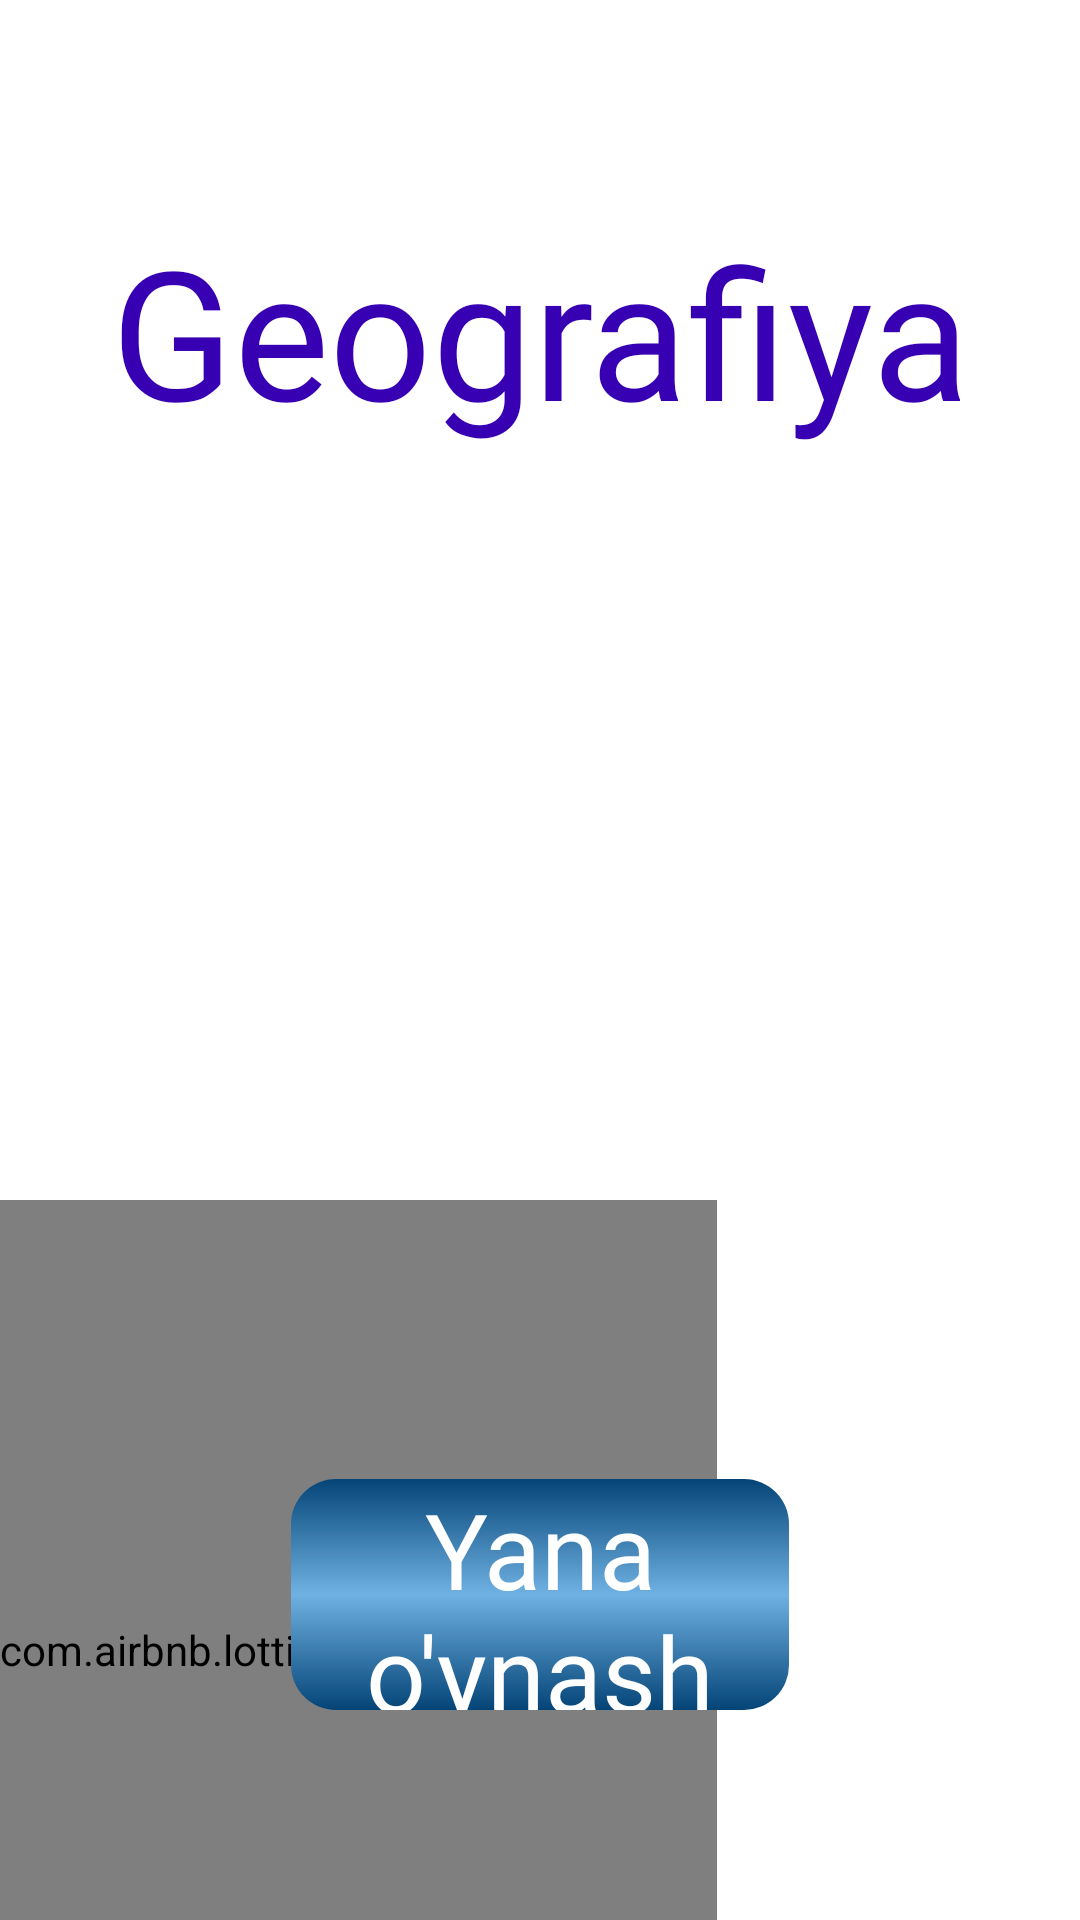

Android layout source for this screen:
<!-- AndroidManifest.xml: application theme Theme.GeoGameQuiz.NoActionBarAndStatusBar -->
<!-- res/layout/activity_geo_result_uz.xml -->
<?xml version="1.0" encoding="utf-8"?>
<androidx.constraintlayout.widget.ConstraintLayout xmlns:android="http://schemas.android.com/apk/res/android"
    xmlns:app="http://schemas.android.com/apk/res-auto"
    xmlns:tools="http://schemas.android.com/tools"
    android:layout_width="match_parent"
    android:layout_height="match_parent"
    android:background="@color/purple_700"
    tools:context=".geo.geoquestions1.r.result.GeoResultUz">

    <FrameLayout
        android:id="@+id/frame_layout"
        android:layout_width="match_parent"
        android:layout_height="match_parent"
        android:background="#fff"
        android:visibility="visible"
        app:layout_constraintBottom_toBottomOf="parent"
        app:layout_constraintEnd_toEndOf="parent"
        app:layout_constraintStart_toStartOf="parent"
        app:layout_constraintTop_toTopOf="parent">

        <TextView
            android:layout_width="wrap_content"
            android:layout_height="wrap_content"
            android:layout_gravity="center_horizontal"
            android:layout_marginTop="70dp"
            android:fontFamily="@font/aladin"
            android:gravity="center"
            android:text="Geografiya"
            android:textColor="@color/purple_700"
            android:textSize="60sp" />


        <com.airbnb.lottie.LottieAnimationView
            android:id="@+id/math_brain_result"
            android:layout_width="wrap_content"
            android:layout_height="300dp"
            android:layout_marginTop="400dp"
            android:visibility="visible"
            app:lottie_autoPlay="true"
            app:lottie_loop="true"
            app:lottie_rawRes="@raw/geography_globus" />


    </FrameLayout>

    <TextView
        android:id="@+id/result_date"
        android:layout_width="wrap_content"
        android:layout_height="wrap_content"
        android:layout_marginBottom="300dp"
        android:fontFamily="@font/aladin"
        android:textColor="@color/purple_700"
        android:textSize="30sp"
        app:layout_constraintBottom_toBottomOf="parent"
        app:layout_constraintEnd_toEndOf="parent"
        app:layout_constraintStart_toStartOf="parent"
        app:layout_constraintTop_toTopOf="parent" />

    <FrameLayout
        android:id="@+id/frame_try_again"
        android:layout_width="wrap_content"
        android:layout_height="wrap_content"
        android:visibility="visible"
        app:layout_constraintBottom_toBottomOf="parent"
        app:layout_constraintEnd_toEndOf="parent"
        app:layout_constraintStart_toStartOf="parent">

        <TextView
            android:id="@+id/try_again_textview"
            android:layout_width="166dp"
            android:layout_height="77dp"
            android:layout_marginBottom="70dp"
            android:background="@drawable/try_again"
            android:fontFamily="@font/aladin"
            android:gravity="center"
            android:text="Yana o'ynash"
            android:textColor="#fff"
            android:textSize="35sp"

            />

    </FrameLayout>

    <FrameLayout
        android:id="@+id/frame_next_step"
        android:layout_width="match_parent"
        android:layout_height="wrap_content"
        android:layout_marginBottom="50dp"
        android:visibility="gone"
        app:layout_constraintBottom_toBottomOf="parent"
        app:layout_constraintEnd_toEndOf="parent"
        app:layout_constraintStart_toStartOf="parent">

        <com.airbnb.lottie.LottieAnimationView
            android:layout_width="222dp"
            android:layout_height="wrap_content"
            android:layout_marginBottom="30dp"
            app:lottie_autoPlay="true"
            app:lottie_loop="true"
            app:lottie_rawRes="@raw/congratulation" />

        <TextView
            android:id="@+id/next_step_textview"
            android:layout_width="166dp"
            android:layout_height="77dp"
            android:layout_gravity="end|center"
            android:layout_marginEnd="33dp"
            android:layout_marginBottom="30dp"
            android:background="@drawable/next_step_green"
            android:fontFamily="@font/aladin"
            android:gravity="center"
            android:text="Keyingisi"
            android:textColor="#fff"
            android:textSize="35sp"

            />

    </FrameLayout>


</androidx.constraintlayout.widget.ConstraintLayout>
<!-- resources referenced by this layout -->
<resources>
  <color name="purple_700">#FF3700B3</color>
  <!-- drawable next_step_green (drawable-v24) -->
  <?xml version="1.0" encoding="utf-8"?>
  <shape xmlns:android="http://schemas.android.com/apk/res/android"
      android:shape="rectangle">
  
      <corners android:radius="15dp" />
      <gradient
          android:angle="90"
          android:centerColor="#89DF8C"
          android:endColor="#0A7A0F"
          android:startColor="#0A7A0F" />
  
  </shape>
  <!-- drawable try_again (drawable-v24) -->
  <?xml version="1.0" encoding="utf-8"?>
  <shape xmlns:android="http://schemas.android.com/apk/res/android"
      android:shape="rectangle">
      <gradient
          android:angle="90"
          android:centerColor="#70B1E4"
          android:endColor="#044477"
          android:startColor="#044477" />
      <corners android:radius="15dp" />
  </shape>
  <style name="Theme.GeoGameQuiz.NoActionBarAndStatusBar">
          <item name="windowActionBar">false</item>
          <item name="windowNoTitle">true</item>
          <item name="android:forceDarkAllowed" tools:targetApi="q">false</item>
          <item name="android:windowTranslucentStatus">true</item>
          <item name="android:windowTranslucentNavigation">true</item>
      </style>
</resources>
